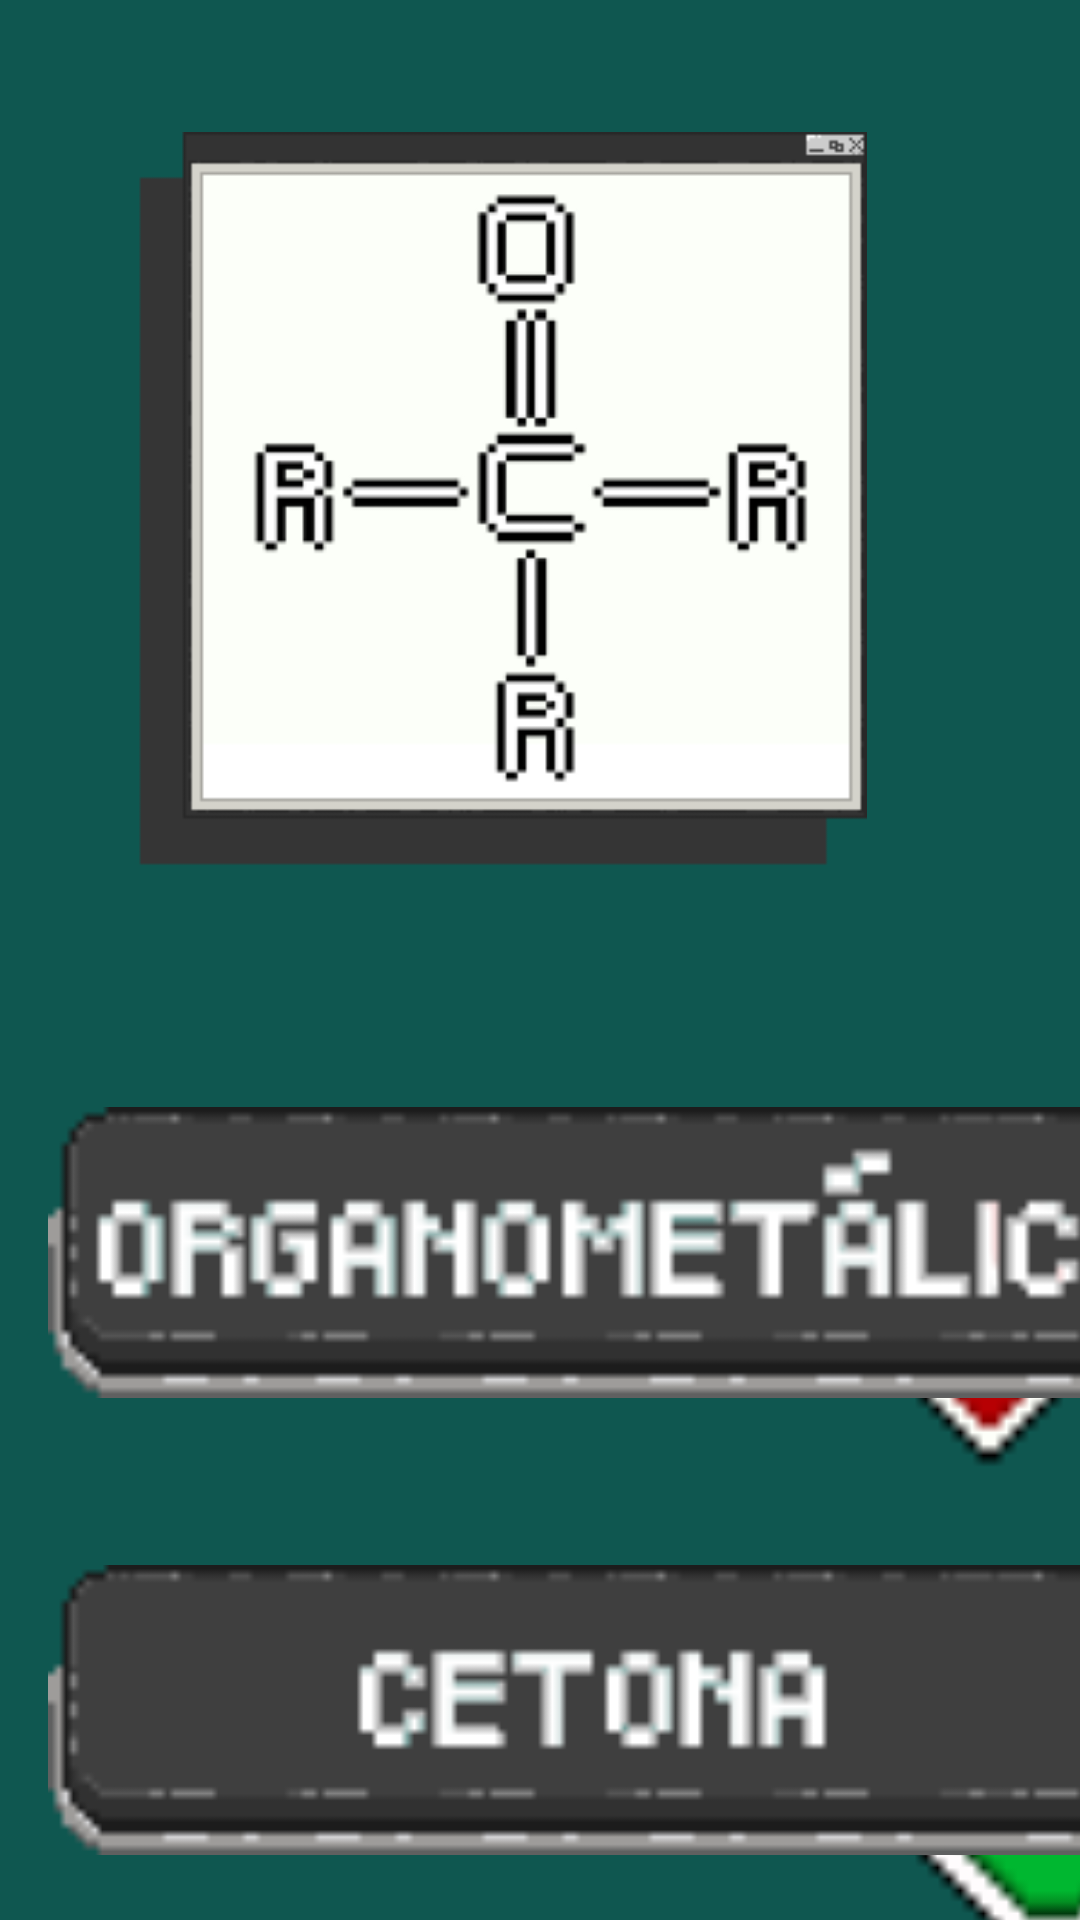

Layout XML and referenced resources for this Android screen:
<!-- AndroidManifest.xml: application theme Theme.TestBuild -->
<!-- res/layout/activity_cetona2.xml -->
<?xml version="1.0" encoding="utf-8"?>
<androidx.constraintlayout.widget.ConstraintLayout xmlns:android="http://schemas.android.com/apk/res/android"
    xmlns:app="http://schemas.android.com/apk/res-auto"
    xmlns:tools="http://schemas.android.com/tools"
    android:layout_width="match_parent"
    android:layout_height="match_parent"
    android:background="@color/ragnacolor"
    tools:context=".Cetona_2">
    
    <ImageView
        android:id="@+id/imageView12"
        android:layout_width="353dp"
        android:layout_height="286dp"
        android:layout_marginStart="38dp"
        android:layout_marginTop="44dp"
        android:layout_marginEnd="38dp"
        app:layout_constraintEnd_toEndOf="parent"
        app:layout_constraintHorizontal_bias="1.0"
        app:layout_constraintStart_toStartOf="parent"
        app:layout_constraintTop_toTopOf="parent"
        app:srcCompat="@drawable/cetona" />

    
    <ImageView
        android:id="@+id/imageView16"
        android:layout_width="153dp"
        android:layout_height="171dp"
        android:layout_marginStart="280dp"
        android:layout_marginTop="348dp"
        app:layout_constraintStart_toStartOf="parent"
        app:layout_constraintTop_toTopOf="parent"
        app:srcCompat="@drawable/incorreto" />

    

    

    
    <ImageView
        android:id="@+id/certo"
        android:layout_width="153dp"
        android:layout_height="171dp"
        android:layout_marginStart="280dp"
        android:layout_marginTop="516dp"
        app:layout_constraintStart_toStartOf="parent"
        app:layout_constraintTop_toTopOf="parent"
        app:srcCompat="@drawable/correto" />

    <ImageView
        android:id="@+id/imageView14"
        android:layout_width="387dp"
        android:layout_height="164dp"
        android:layout_marginStart="16dp"
        android:layout_marginTop="488dp"
        app:layout_constraintStart_toStartOf="parent"
        app:layout_constraintTop_toTopOf="parent"
        app:srcCompat="@drawable/button_cetona" />

    <ImageView
        android:id="@+id/imageView15"
        android:layout_width="382dp"
        android:layout_height="170dp"
        android:layout_marginStart="15dp"
        android:layout_marginTop="636dp"
        app:layout_constraintStart_toStartOf="parent"
        app:layout_constraintTop_toTopOf="parent"
        app:srcCompat="@drawable/nitrila" />

    
    <ImageView
        android:id="@+id/imageView13"
        android:layout_width="387dp"
        android:layout_height="109dp"
        android:layout_marginStart="16dp"
        android:layout_marginTop="363dp"
        app:layout_constraintStart_toStartOf="parent"
        app:layout_constraintTop_toTopOf="parent"
        app:srcCompat="@drawable/button_organomet" />

    
    <ImageView
        android:id="@+id/errado2"
        android:layout_width="159dp"
        android:layout_height="180dp"
        android:layout_marginStart="253dp"
        android:layout_marginTop="680dp"
        app:layout_constraintStart_toStartOf="parent"
        app:layout_constraintTop_toTopOf="parent"
        app:srcCompat="@drawable/incorreto" />

    
    <TextView
        android:id="@+id/textView4"
        android:layout_width="wrap_content"
        android:layout_height="wrap_content"
        android:layout_marginStart="32dp"
        android:layout_marginTop="792dp"
        android:text="4"
        android:textColor="#E44343"
        android:textSize="34sp"
        app:layout_constraintStart_toStartOf="parent"
        app:layout_constraintTop_toTopOf="parent" />

</androidx.constraintlayout.widget.ConstraintLayout>
<!-- resources referenced by this layout -->
<resources>
  <color name="ragnacolor">#0F5750</color>
  <!-- drawable button_cetona: png bitmap (drawable, 1194 bytes) -->
  <!-- drawable button_organomet: png bitmap (drawable, 1651 bytes) -->
  <!-- drawable cetona: png bitmap (drawable, 8050 bytes) -->
  <!-- drawable correto: png bitmap (drawable, 333 bytes) -->
  <!-- drawable incorreto: png bitmap (drawable, 338 bytes) -->
  <!-- drawable nitrila: png bitmap (drawable, 1150 bytes) -->
  <style name="Theme.TestBuild" parent="Base.Theme.TestBuild" />
  <style name="Base.Theme.TestBuild" parent="Theme.Material3.DayNight.NoActionBar">
          
          
      </style>
</resources>
